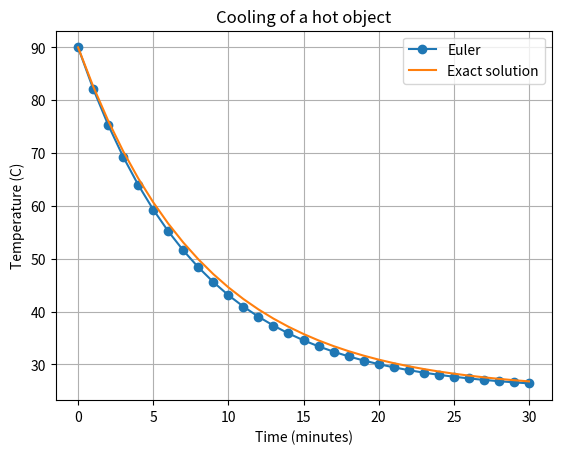

Python code for this plot:
import numpy as np
import matplotlib.pyplot as plt

# Newton's law of cooling:
# dT/dt = -k(T - T_ambient)
T_ambient = 25.0
T_initial = 90.0
k = 0.12
h = 1.0  # minutes
end_time = 30.0

def cooling_rate(T):
    return -k * (T - T_ambient)

time = np.arange(0, end_time + h, h)
temperature = np.zeros_like(time)
temperature[0] = T_initial

for i in range(len(time) - 1):
    temperature[i + 1] = (
        temperature[i] + h * cooling_rate(temperature[i])
    )

# Exact solution for validation
exact = T_ambient + (T_initial - T_ambient) * np.exp(-k * time)

print(f"Euler temperature after 30 min: {temperature[-1]:.2f} C")
print(f"Exact temperature after 30 min: {exact[-1]:.2f} C")
print(f"Final absolute error: {abs(temperature[-1]-exact[-1]):.4f} C")

plt.plot(time, temperature, marker="o", label="Euler")
plt.plot(time, exact, label="Exact solution")
plt.xlabel("Time (minutes)")
plt.ylabel("Temperature (C)")
plt.title("Cooling of a hot object")
plt.legend()
plt.grid(True)
plt.show()
